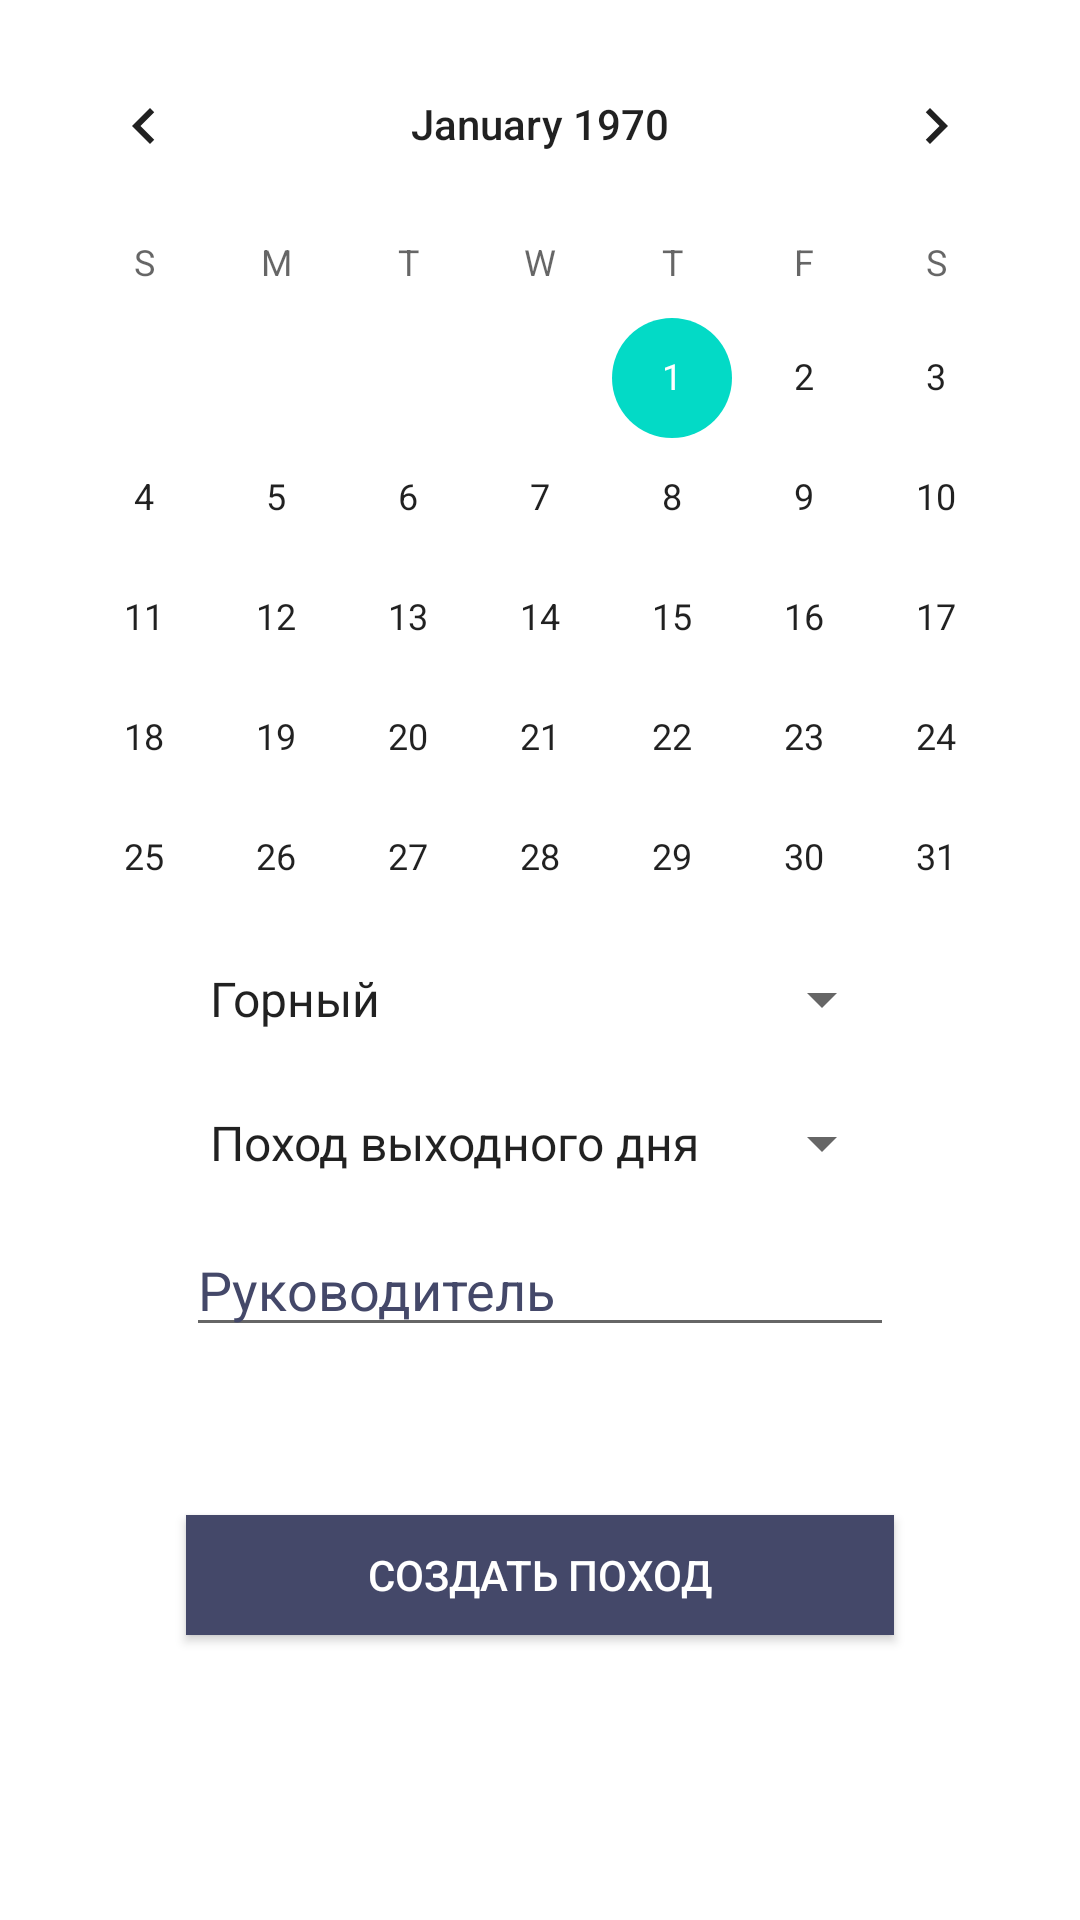

Layout XML and referenced resources for this Android screen:
<!-- AndroidManifest.xml: fallback theme Theme.MaterialComponents.DayNight.NoActionBar -->
<!-- res/layout/fragment_create_new_hike.xml -->
<?xml version="1.0" encoding="utf-8"?>
<androidx.constraintlayout.widget.ConstraintLayout
        xmlns:android="http://schemas.android.com/apk/res/android"
        xmlns:app="http://schemas.android.com/apk/res-auto"
        android:layout_width="match_parent"
        android:layout_height="match_parent">

    <CalendarView
            android:id="@+id/cvDateOfHike"
            android:layout_width="wrap_content"
            android:layout_height="297dp"
            android:selectedWeekBackgroundColor="#ff0000"
            app:layout_constraintStart_toStartOf="parent"
            app:layout_constraintEnd_toEndOf="parent"
            android:layout_marginTop="@dimen/margin_xs"
            app:layout_constraintTop_toTopOf="parent"/>

    <Spinner
            android:id="@+id/spinnerType"
            android:layout_width="@dimen/button_width"
            android:layout_height="@dimen/button_height"
            android:entries="@array/type_hike_list"
            app:layout_constraintStart_toStartOf="@+id/cvDateOfHike"
            app:layout_constraintEnd_toEndOf="@+id/cvDateOfHike"
            android:layout_marginTop="@dimen/margin_xs"
            app:layout_constraintTop_toBottomOf="@+id/cvDateOfHike" />

    <Spinner
            android:id="@+id/spinnerCategory"
            android:layout_width="@dimen/button_width"
            android:layout_height="@dimen/button_height"
            android:entries="@array/category_list"
            android:layout_marginTop="@dimen/margin_xs"
            app:layout_constraintTop_toBottomOf="@+id/spinnerType"
            app:layout_constraintEnd_toEndOf="@+id/spinnerType"
            app:layout_constraintStart_toStartOf="@+id/spinnerType"/>

    <EditText
            android:id="@+id/etBossHike"
            android:layout_width="@dimen/button_width"
            android:layout_height="@dimen/button_height"
            android:hint="@string/create_hike_boss"
            android:textColor="@color/colorPrimary"
            android:textColorHint="@color/colorPrimary"
            android:inputType="text"
            android:layout_marginTop="@dimen/margin_xs"
            app:layout_constraintTop_toBottomOf="@+id/spinnerCategory"
            app:layout_constraintEnd_toEndOf="@+id/spinnerCategory"
            app:layout_constraintStart_toStartOf="@+id/spinnerCategory"/>

    <EditText
            android:id="@+id/etHikeRegion"
            android:layout_width="@dimen/button_width"
            android:layout_height="@dimen/button_height"
            android:hint="@string/create_hike_region"
            android:inputType="text"
            android:textColor="@color/colorPrimary"
            android:textColorHint="@color/colorPrimary"
            app:layout_constraintStart_toEndOf="@+id/etBossHike"
            app:layout_constraintEnd_toStartOf="@+id/etBossHike"
            android:layout_marginTop="@dimen/margin_xs"
            app:layout_constraintTop_toBottomOf="@+id/etBossHike"/>

    <Button
            android:id="@+id/btnCreateHike"
            android:layout_width="@dimen/button_width"
            android:layout_height="@dimen/button_height"
            android:layout_alignParentEnd="true"
            android:background="@color/colorPrimary"
            android:text="@string/create_hike"
            android:textColor="@color/textWhiteSelected"
            app:layout_constraintStart_toEndOf="@+id/etHikeRegion"
            app:layout_constraintEnd_toStartOf="@+id/etHikeRegion"
            android:layout_marginTop="@dimen/margin_xs"
            app:layout_constraintTop_toBottomOf="@+id/etHikeRegion"/>

</androidx.constraintlayout.widget.ConstraintLayout>
<!-- resources referenced by this layout -->
<resources>
  <string-array name="category_list">
          <item>Поход выходного дня</item>
          <item>1 категория сложности</item>
          <item>2 категория сложности</item>
          <item>3 категория сложности</item>
          <item>4 категория сложности</item>
          <item>5 категория сложности</item>
          <item>6 категория сложности</item>
      </string-array>
  <string-array name="type_hike_list">
          <item>Горный</item>
          <item>Лыжный</item>
          <item>Пеший</item>
          <item>Водный</item>
      </string-array>
  <color name="colorPrimary">#444869</color>
  <color name="textWhiteSelected">#ffffff</color>
  <dimen name="button_height">40dp</dimen>
  <dimen name="button_width">236dp</dimen>
  <dimen name="margin_xs">8dp</dimen>
  <string name="create_hike">Создать поход</string>
  <string name="create_hike_boss">Руководитель</string>
  <string name="create_hike_region">Район</string>
</resources>
